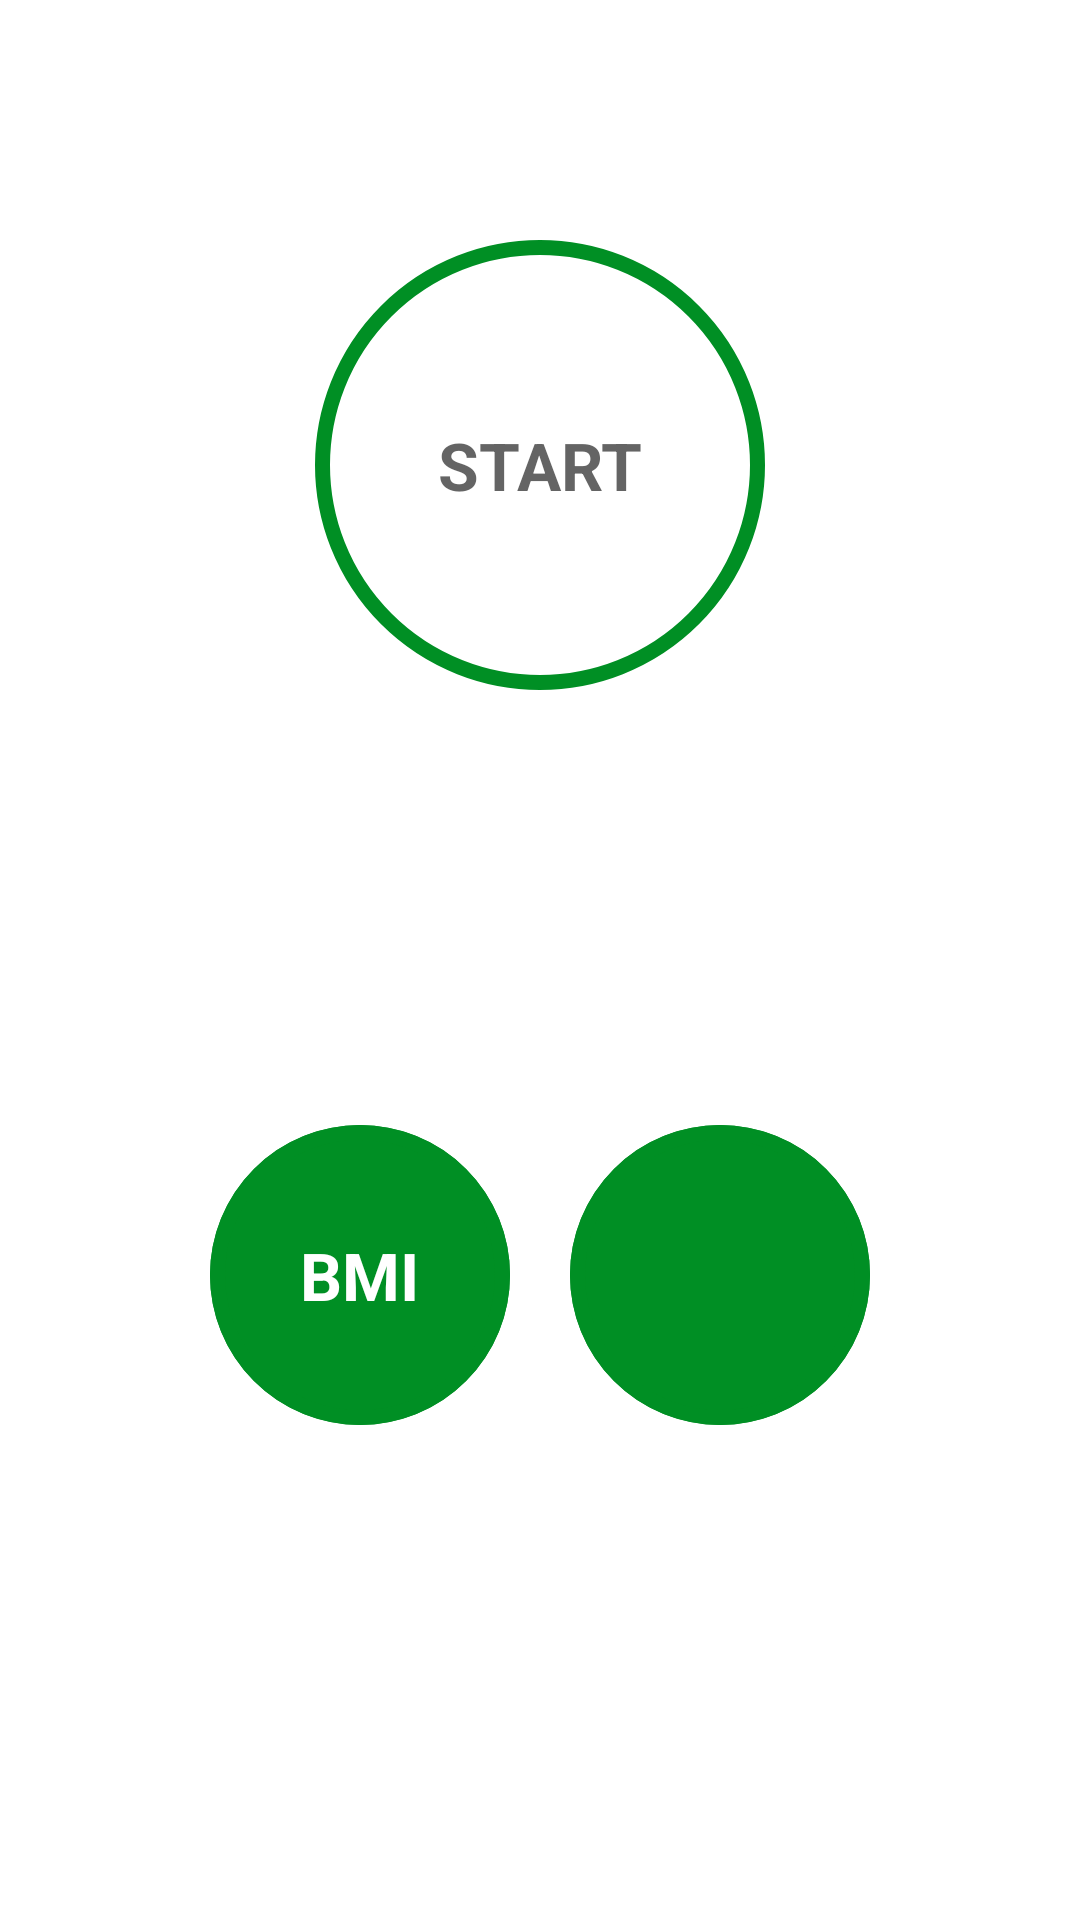

Layout XML and referenced resources for this Android screen:
<!-- AndroidManifest.xml: application theme Theme.7minutesapp -->
<!-- res/layout/activity_main.xml -->
<?xml version="1.0" encoding="utf-8"?>
<androidx.constraintlayout.widget.ConstraintLayout xmlns:android="http://schemas.android.com/apk/res/android"
    xmlns:app="http://schemas.android.com/apk/res-auto"
    xmlns:tools="http://schemas.android.com/tools"
    android:layout_width="match_parent"
    android:layout_height="match_parent"
    tools:context=".activities.MainActivity"
    android:padding="@dimen/main_screen">


    <ImageView
        android:id="@+id/imageView"
        android:layout_width="wrap_content"
        android:layout_height="wrap_content"
        android:layout_marginTop="60dp"
        app:layout_constraintEnd_toEndOf="parent"
        app:layout_constraintStart_toStartOf="parent"
        app:layout_constraintTop_toTopOf="parent"
        app:srcCompat="@drawable/img_main_page"
        tools:ignore="ContentDescription" />

    <FrameLayout
        android:id="@+id/flStart"
        android:layout_width="150dp"
        android:layout_height="150dp"
        app:layout_constraintEnd_toEndOf="parent"
        app:layout_constraintStart_toStartOf="parent"
        app:layout_constraintTop_toBottomOf="@+id/imageView"
        android:gravity="center"
        android:background="@drawable/item_color_accent_pushed">
        <TextView
            android:layout_gravity="center"
            android:textSize="@dimen/default_text_size"
            android:textStyle="bold"
            android:layout_width="wrap_content"
            android:layout_height="wrap_content"
            android:textColor="@color/primary"
            android:text="@string/start" />
    </FrameLayout>

    <LinearLayout
        android:layout_width="match_parent"
        android:layout_height="wrap_content"
        android:gravity="center"
        android:orientation="horizontal"
        app:layout_constraintBottom_toBottomOf="parent"
        app:layout_constraintEnd_toEndOf="parent"
        app:layout_constraintStart_toStartOf="parent"
        app:layout_constraintTop_toBottomOf="@+id/flStart">

        <FrameLayout
            android:id="@+id/flBMI"
            android:layout_width="100dp"
            android:layout_height="100dp"

            android:background="@drawable/item_color_accent_pushed"
            android:backgroundTint="@color/accent"
            android:gravity="center">

            <TextView
                android:layout_width="wrap_content"
                android:layout_height="wrap_content"
                android:layout_gravity="center"
                android:text="@string/bmi"
                android:textColor="@color/white"
                android:textSize="@dimen/default_text_size"
                android:textStyle="bold" />

        </FrameLayout>
        <FrameLayout
            android:id="@+id/flCalendar"
            android:layout_width="100dp"
            android:layout_marginStart="20dp"
            android:layout_height="100dp"
            android:background="@drawable/item_color_accent_pushed"
            android:backgroundTint="@color/accent"
            android:gravity="center">

            <ImageView
                android:src="@drawable/ic_calendar"
                android:layout_gravity="center"
                android:layout_height="50dp"
                android:layout_width="50dp"
                android:contentDescription="@string/calendar" />

        </FrameLayout>
    </LinearLayout>


</androidx.constraintlayout.widget.ConstraintLayout>
<!-- resources referenced by this layout -->
<resources>
  <color name="accent">#008f24</color>
  <color name="primary">#b2212121</color>
  <color name="white">#FFFFFFFF</color>
  <dimen name="default_text_size">22sp</dimen>
  <dimen name="main_screen">20dp</dimen>
  <!-- drawable item_color_accent_pushed (drawable) -->
  <?xml version="1.0" encoding="utf-8"?>
  <ripple xmlns:android="http://schemas.android.com/apk/res/android"
      android:color="@color/grey"
      >
      <item android:id="@+id/mask">
          <shape android:shape="oval">
              <solid android:color="@color/white"/>
          </shape>
      </item>
      <item android:drawable="@drawable/item_circular_color_accent_border"></item>
  
  </ripple>
  <string name="bmi">BMI</string>
  <string name="calendar">calendar</string>
  <string name="start">START</string>
  <style name="Theme.7minutesapp" parent="Theme.MaterialComponents.DayNight.NoActionBar">
          
          <item name="colorPrimary">@color/purple_500</item>
          <item name="colorPrimaryVariant">@color/white</item>
          <item name="colorOnPrimary">@color/white</item>
          
          <item name="colorSecondary">@color/teal_200</item>
          <item name="colorSecondaryVariant">@color/teal_700</item>
          <item name="colorOnSecondary">@color/black</item>
          
          <item name="android:statusBarColor">?attr/colorPrimaryVariant</item>
          <item name="android:forceDarkAllowed" tools:targetApi="q">false</item>
          
      </style>
  <color name="grey">#c4c4c4</color>
  <!-- drawable item_circular_color_accent_border (drawable) -->
  <?xml version="1.0" encoding="utf-8"?>
  <shape xmlns:android="http://schemas.android.com/apk/res/android"
      android:shape="oval">
      <stroke android:width="5dp"
          android:color="@color/accent"/>
      <solid android:color="@color/white"/>
  
  </shape>
  <color name="purple_500">#FF6200EE</color>
  <color name="teal_200">#FF03DAC5</color>
  <color name="teal_700">#FF018786</color>
  <color name="black">#FF000000</color>
</resources>
